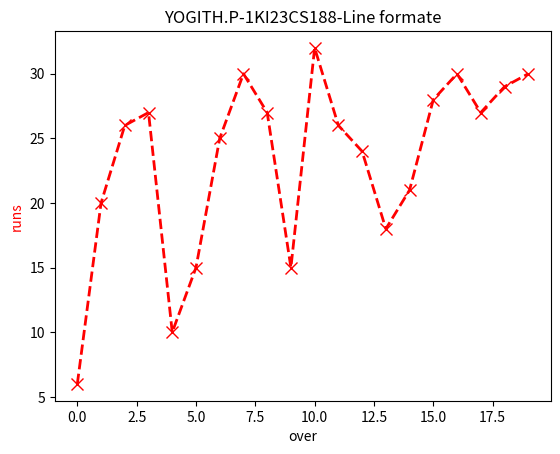

Write the Python code that produced this figure.
import matplotlib.pyplot as plt
overs=[0,1,2,3,4,5,6,7,8,9,10,11,12,13,14,15,16,17,18,19]
runs=[6,20,26,27,10,15,25,30,27,15,32,26,24,18,21,28,30,27,29,30]
plt.plot(overs,runs,marker='x',markerfacecolor='blue',markersize=8,linestyle='dashed',linewidth=2,color='red')
plt.xlabel("over",color='black')
plt.ylabel("runs",color='red')
plt.title("YOGITH.P-1KI23CS188-Line formate")
plt.show()